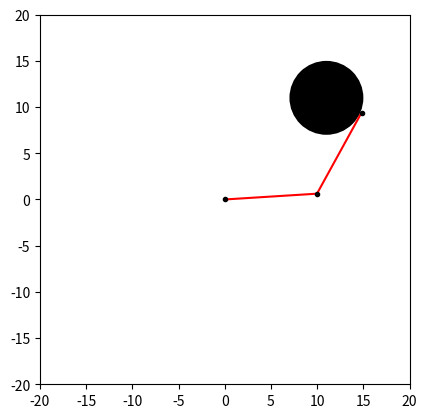

Reproduce this figure in Python.
import math
from math import pi
import matplotlib.pyplot as plt
import numpy as np
from matplotlib.colors import from_levels_and_colors

plt.ion()

# Simulation parameters
resolution = 100
obstacles = [[11, 11, 4]]   # x, y, r
start = (9, 15)  # x, y
goal = (15, 9)
a1 = 10
a2 = 10


def main():
    arm = NLinkArm([a1, a2], [0, 0])
    grid = get_occupancy_grid(arm)

    start_angles = get_angles(grid, start)
    goal_angles = get_angles(grid, goal)
    if start_angles == (-1, -1) or goal_angles == (-1, -1):
        print("No path exists")
        return

    plt.imshow(grid)
    plt.show()
    route = astar_torus(grid, start_angles, goal_angles)
    for node in route:
        theta1 = 2 * pi * node[0] / resolution - pi
        theta2 = 2 * pi * node[1] / resolution - pi
        arm.update_joints([theta1, theta2])
        arm.plot(obstacles)


def get_angles(grid, node):
    D = (node[0] * node[0] + node[1] * node[1] - a1 * a1 - a2 * a2) / (2 * a1 * a2)
    t2 = math.atan2(math.sqrt(1 - D * D), D)
    t1 = math.atan2(node[1], node[0]) - math.atan2(a1 * math.sin(t2), a1 + a2 * math.cos(t2))
    t1 = round(t1 * resolution / 2 / pi) + resolution // 2
    t2 = round(t2 * resolution / 2 / pi) + resolution // 2

    if grid[t1][t2] == 1:
        t2 = -math.atan2(math.sqrt(1 - D * D), D)
        t1 = math.atan2(node[1], node[0]) - math.atan2(a1 * math.sin(t2), a1 + a2 * math.cos(t2))
        t1 = round(t1 * resolution / 2 / pi) + resolution // 2
        t2 = round(t2 * resolution / 2 / pi) + resolution // 2

    if grid[t1][t2] == 1:
        return -1, -1

    return t1, t2


def detect_collision(line_seg, circle):
    p0 = np.array([circle[0], circle[1]])  # x0, y0
    p1 = np.array([line_seg[0][0], line_seg[0][1]])  # x1, y1
    p2 = np.array([line_seg[1][0], line_seg[1][1]])  # x2, y2
    radius2 = circle[2] * circle[2]
    linkLen2 = line_seg[2] * line_seg[2]

    d10 = p1 - p0
    d20 = p2 - p0
    d21 = p2 - p1
    c = d21[0] * d10[1] - d10[0] * d21[1]
    dist2 = c * c / linkLen2

    if dist2 <= radius2:
        if d10[0] * d10[0] + d10[1] * d10[1] <= radius2:
            return True
        if d20[0] * d20[0] + d20[1] * d20[1] <= radius2:
            return True
        dMid0 = p1 + d21 / 2 - p0
        hypot2 = dMid0[0] * dMid0[0] + dMid0[1] * dMid0[1]
        if hypot2 - dist2 <= linkLen2 / 4:
            return True
    return False


def get_occupancy_grid(arm):
    grid = [[0 for _ in range(resolution)] for _ in range(resolution)]
    theta_list = [2 * i * pi / resolution for i in range(-resolution // 2, resolution // 2 + 1)]
    for i in range(resolution):
        for j in range(resolution):
            arm.update_joints([theta_list[i], theta_list[j]])
            points = arm.points
            collision_detected = False
            for k in range(len(points) - 1):
                for obstacle in obstacles:
                    line_seg = [points[k], points[k + 1], arm.link_lengths[k]]
                    collision_detected = detect_collision(line_seg, obstacle)
                    if collision_detected:
                        break
                if collision_detected:
                    break
            grid[i][j] = int(collision_detected)
    return np.array(grid)


def astar_torus(grid, start_node, goal_node):
    """
[redacted]
    https://github.com/AtsushiSakai/PythonRobotics/blob/master/ArmNavigation/arm_obstacle_navigation/arm_obstacle_navigation.py
    Finds a path between an initial and goal joint configuration using
    the A* Algorithm on a toroidal grid.
    Args:
        grid: An occupancy grid (ndarray)
        start_node: Initial joint configuration (tuple)
        goal_node: Goal joint configuration (tuple)
    Returns:
        Obstacle-free route in joint space from start_node to goal_node
    """
    colors = ['white', 'black', 'red', 'pink', 'yellow', 'green', 'orange']
    levels = [0, 1, 2, 3, 4, 5, 6, 7]
    cmap, norm = from_levels_and_colors(levels, colors)

    grid[start_node] = 4
    grid[goal_node] = 5

    parent_map = [[() for _ in range(resolution)] for _ in range(resolution)]

    heuristic_map = calc_heuristic_map(goal_node)

    explored_heuristic_map = np.full((resolution, resolution), np.inf)
    distance_map = np.full((resolution, resolution), np.inf)
    explored_heuristic_map[start_node] = heuristic_map[start_node]
    distance_map[start_node] = 0
    while True:
        grid[start_node] = 4
        grid[goal_node] = 5

        current_node = np.unravel_index(
            np.argmin(explored_heuristic_map, axis=None), explored_heuristic_map.shape)
        min_distance = np.min(explored_heuristic_map)
        if (current_node == goal_node) or np.isinf(min_distance):
            break

        grid[current_node] = 2
        explored_heuristic_map[current_node] = np.inf

        i, j = current_node[0], current_node[1]

        neighbors = find_neighbors(i, j)

        for neighbor in neighbors:
            if grid[neighbor] == 0 or grid[neighbor] == 5:
                distance_map[neighbor] = distance_map[current_node] + 1
                explored_heuristic_map[neighbor] = heuristic_map[neighbor]
                parent_map[neighbor[0]][neighbor[1]] = current_node
                grid[neighbor] = 3

    if np.isinf(explored_heuristic_map[goal_node]):
        route = []
        print("No route found.")
    else:
        route = [goal_node]
        while parent_map[route[0][0]][route[0][1]] != ():
            route.insert(0, parent_map[route[0][0]][route[0][1]])

        print("The route found covers %d grid cells." % len(route))
        for i in range(1, len(route)):
            grid[route[i]] = 6
            plt.cla()
            # for stopping simulation with the esc key.
            plt.gcf().canvas.mpl_connect('key_release_event',
                                         lambda event: [exit(0) if event.key == 'escape' else None])
            plt.imshow(grid, cmap=cmap, norm=norm, interpolation=None)
            plt.show()
            plt.pause(0.001)

    return route


def find_neighbors(i, j):
    neighbors = []
    if i - 1 >= 0:
        neighbors.append((i - 1, j))
    else:
        neighbors.append((resolution - 1, j))

    if i + 1 < resolution:
        neighbors.append((i + 1, j))
    else:
        neighbors.append((0, j))

    if j - 1 >= 0:
        neighbors.append((i, j - 1))
    else:
        neighbors.append((i, resolution - 1))

    if j + 1 < resolution:
        neighbors.append((i, j + 1))
    else:
        neighbors.append((i, 0))

    return neighbors


def calc_heuristic_map(goal_node):
    X, Y = np.meshgrid([i for i in range(resolution)], [i for i in range(resolution)])
    heuristic_map = np.abs(X - goal_node[1]) + np.abs(Y - goal_node[0])
    for i in range(heuristic_map.shape[0]):
        for j in range(heuristic_map.shape[1]):
            heuristic_map[i, j] = min(heuristic_map[i, j],
                                      i + 1 + heuristic_map[resolution - 1, j],
                                      resolution - i + heuristic_map[0, j],
                                      j + 1 + heuristic_map[i, resolution - 1],
                                      resolution - j + heuristic_map[i, 0])
    return heuristic_map


class NLinkArm:
    """
[redacted]
    Class for controlling and plotting a planar arm with an arbitrary number of links.
    """
    def __init__(self, link_lengths, joint_angles):
        self.n_links = len(link_lengths)
        if self.n_links != len(joint_angles):
            raise ValueError()

        self.link_lengths = np.array(link_lengths)
        self.joint_angles = np.array(joint_angles)
        self.points = [[0, 0] for _ in range(self.n_links + 1)]
        self.end_effector = np.array(self.points[self.n_links])
        self.lim = sum(link_lengths)
        self.update_points()

    def update_joints(self, joint_angles):
        self.joint_angles = joint_angles
        self.update_points()

    def update_points(self):
        for i in range(1, self.n_links + 1):
            self.points[i][0] = self.points[i - 1][0] + \
                                self.link_lengths[i - 1] * \
                                np.cos(np.sum(self.joint_angles[:i]))
            self.points[i][1] = self.points[i - 1][1] + \
                                self.link_lengths[i - 1] * \
                                np.sin(np.sum(self.joint_angles[:i]))
        self.end_effector = np.array(self.points[self.n_links]).T

    def plot(self, obs=None):  # pragma: no cover
        if obs is None:
            obs = []
        plt.cla()

        for obstacle in obs:
            circle = plt.Circle(
                (obstacle[0], obstacle[1]), radius=obstacle[2], fc='k')
            plt.gca().add_patch(circle)

        for i in range(self.n_links + 1):
            if i is not self.n_links:
                plt.plot([self.points[i][0], self.points[i + 1][0]],
                         [self.points[i][1], self.points[i + 1][1]], 'r-')
            plt.plot(self.points[i][0], self.points[i][1], 'k.')

        plt.xlim([-self.lim, self.lim])
        plt.ylim([-self.lim, self.lim])
        plt.draw()
        plt.pause(0.001)


if __name__ == '__main__':
    main()
